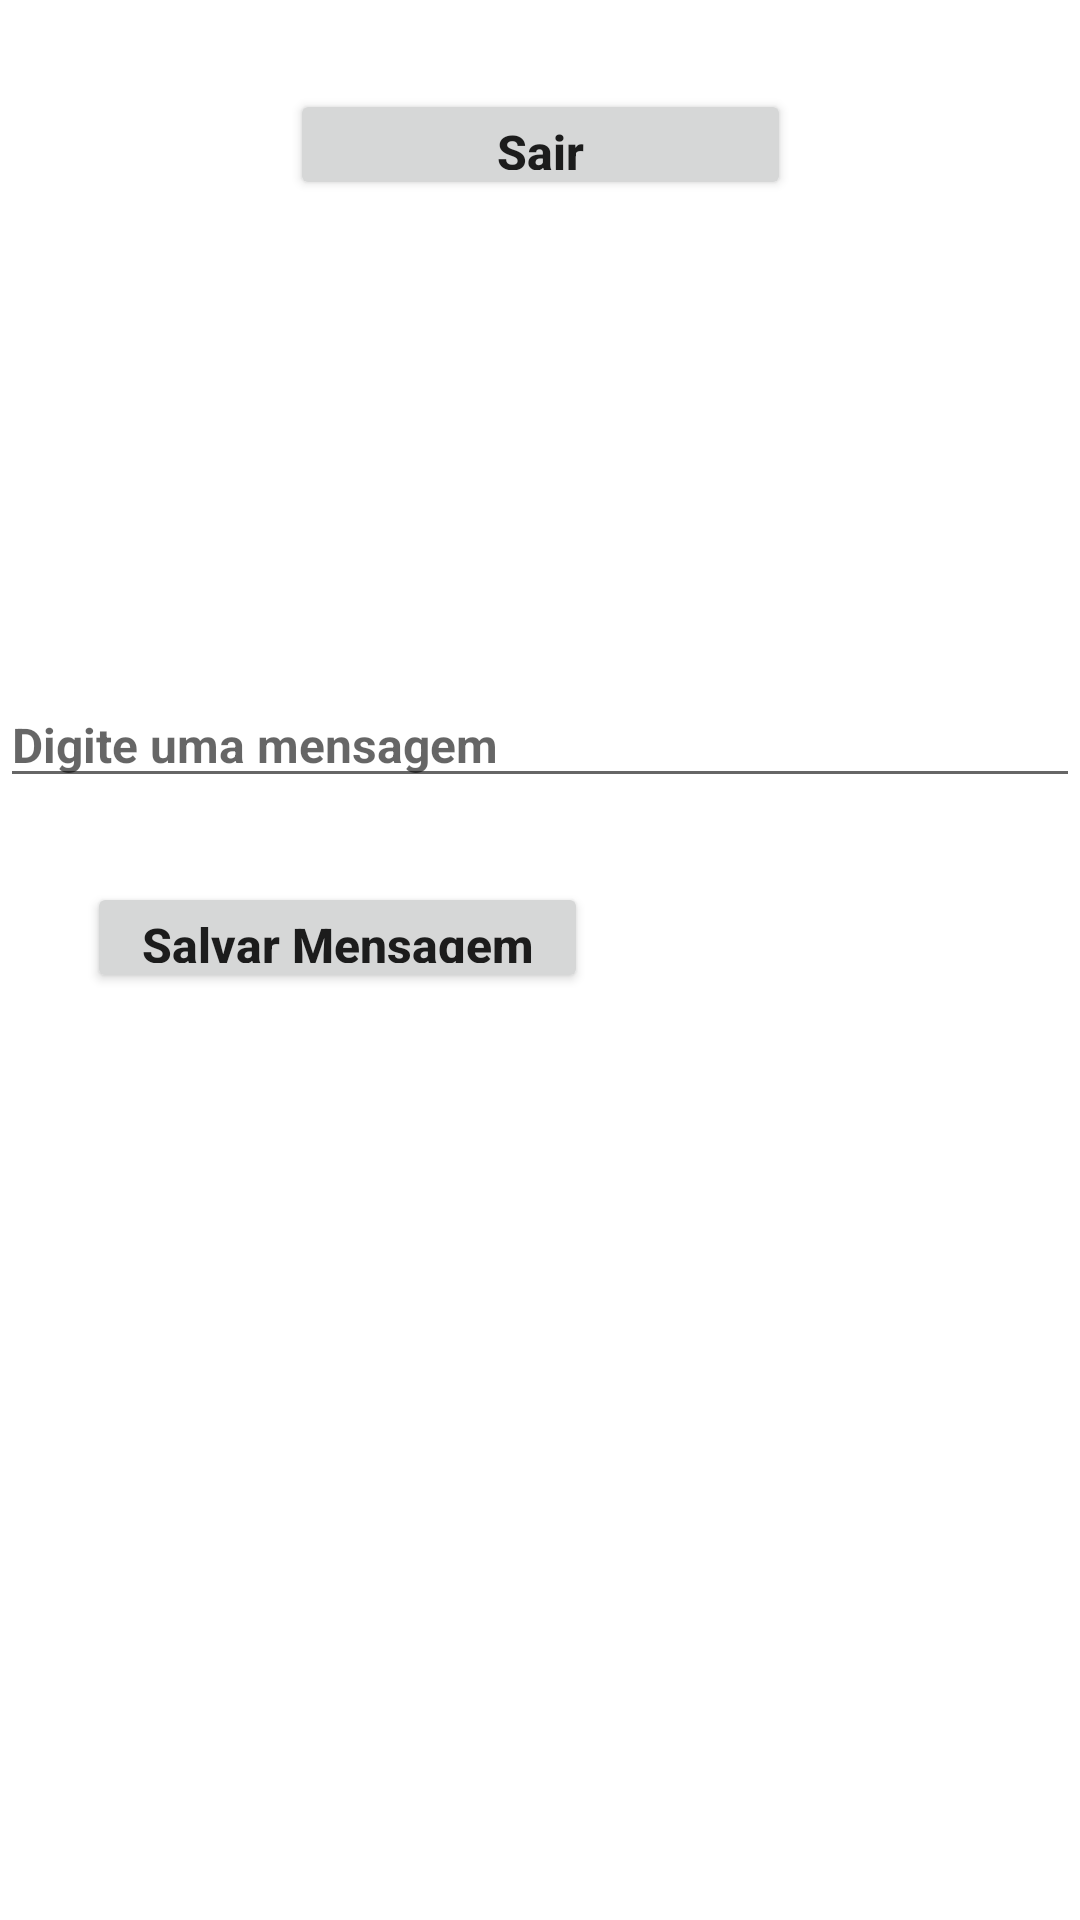

Layout XML and referenced resources for this Android screen:
<!-- AndroidManifest.xml: application theme Theme.ExercicioFirebase -->
<!-- res/layout/activity_home.xml -->
<?xml version="1.0" encoding="utf-8"?>
<androidx.constraintlayout.widget.ConstraintLayout xmlns:android="http://schemas.android.com/apk/res/android"
    xmlns:app="http://schemas.android.com/apk/res-auto"
    xmlns:tools="http://schemas.android.com/tools"
    android:layout_width="match_parent"
    android:layout_height="match_parent"
    tools:context=".ui.home.view.HomeActivity">

    <Button
        android:id="@+id/btnLoginExit"
        android:layout_width="167dp"
        android:layout_height="37dp"
        android:layout_marginTop="16dp"
        android:inputType="text"
        android:text="Sair"
        android:textSize="@dimen/default_size_16"
        android:textStyle="bold"
        app:layout_constraintBottom_toTopOf="@+id/nameUserHome"
        app:layout_constraintEnd_toEndOf="parent"
        app:layout_constraintStart_toStartOf="parent"
        app:layout_constraintTop_toTopOf="parent" />

    <TextView
        android:id="@+id/nameUserHome"
        android:layout_width="match_parent"
        android:layout_height="wrap_content"
        android:layout_marginTop="80dp"
        android:text=""
        android:textSize="@dimen/defaultSize_16"
        android:textStyle="bold"
        app:layout_constraintEnd_toEndOf="parent"
        app:layout_constraintHorizontal_bias="0.0"
        app:layout_constraintStart_toStartOf="parent"
        app:layout_constraintTop_toTopOf="parent" />

    <TextView
        android:id="@+id/userEmailHome"
        android:layout_width="match_parent"
        android:layout_height="wrap_content"
        android:layout_marginTop="32dp"
        android:text=""
        android:textSize="@dimen/defaultSize_16"
        android:textStyle="bold"
        app:layout_constraintEnd_toEndOf="parent"
        app:layout_constraintHorizontal_bias="0.0"
        app:layout_constraintStart_toStartOf="parent"
        app:layout_constraintTop_toBottomOf="@+id/nameUserHome" />

    <EditText
        android:id="@+id/etMsg"
        android:layout_width="match_parent"
        android:layout_height="wrap_content"
        android:layout_marginTop="72dp"
        android:hint="Digite uma mensagem"
        android:textSize="@dimen/defaultSize_16"
        android:textStyle="bold"
        app:layout_constraintEnd_toEndOf="parent"
        app:layout_constraintHorizontal_bias="0.0"
        app:layout_constraintStart_toStartOf="parent"
        app:layout_constraintTop_toBottomOf="@+id/userEmailHome" />

    <Button
        android:id="@+id/saveMsg"
        android:layout_width="167dp"
        android:layout_height="37dp"
        android:layout_marginTop="28dp"
        android:inputType="text"
        android:text="Salvar Mensagem"
        android:textSize="@dimen/default_size_16"
        android:textStyle="bold"
        app:layout_constraintEnd_toEndOf="parent"
        app:layout_constraintHorizontal_bias="0.151"
        app:layout_constraintStart_toStartOf="parent"
        app:layout_constraintTop_toBottomOf="@+id/etMsg" />

    <androidx.recyclerview.widget.RecyclerView
        android:id="@+id/recyclerMsg"
        android:layout_width="240dp"
        android:layout_height="187dp"
        android:layout_marginTop="160dp"
        app:layout_constraintEnd_toEndOf="parent"
        app:layout_constraintHorizontal_bias="0.498"
        app:layout_constraintStart_toStartOf="parent"
        app:layout_constraintTop_toBottomOf="@+id/saveMsg" />

</androidx.constraintlayout.widget.ConstraintLayout>
<!-- resources referenced by this layout -->
<resources>
  <dimen name="defaultSize_16">16sp</dimen>
  <dimen name="default_size_16">16sp</dimen>
  <style name="Theme.ExercicioFirebase" parent="Theme.MaterialComponents.DayNight.DarkActionBar">
          
          <item name="colorPrimary">@color/purple_500</item>
          <item name="colorPrimaryVariant">@color/purple_700</item>
          <item name="colorOnPrimary">@color/white</item>
          
          <item name="colorSecondary">@color/teal_200</item>
          <item name="colorSecondaryVariant">@color/teal_700</item>
          <item name="colorOnSecondary">@color/black</item>
          
          <item name="android:statusBarColor" tools:targetApi="l">?attr/colorPrimaryVariant</item>
          
      </style>
  <!-- not gathered from this repository: default colours our renderer supplied (Android Studio template values) -->
  <color name="purple_500">#FF6200EE</color>
  <color name="purple_700">#FF3700B3</color>
  <color name="teal_200">#FF03DAC5</color>
  <color name="teal_700">#FF018786</color>
  <color name="black">#FF000000</color>
  <color name="white">#FFFFFFFF</color>
</resources>
